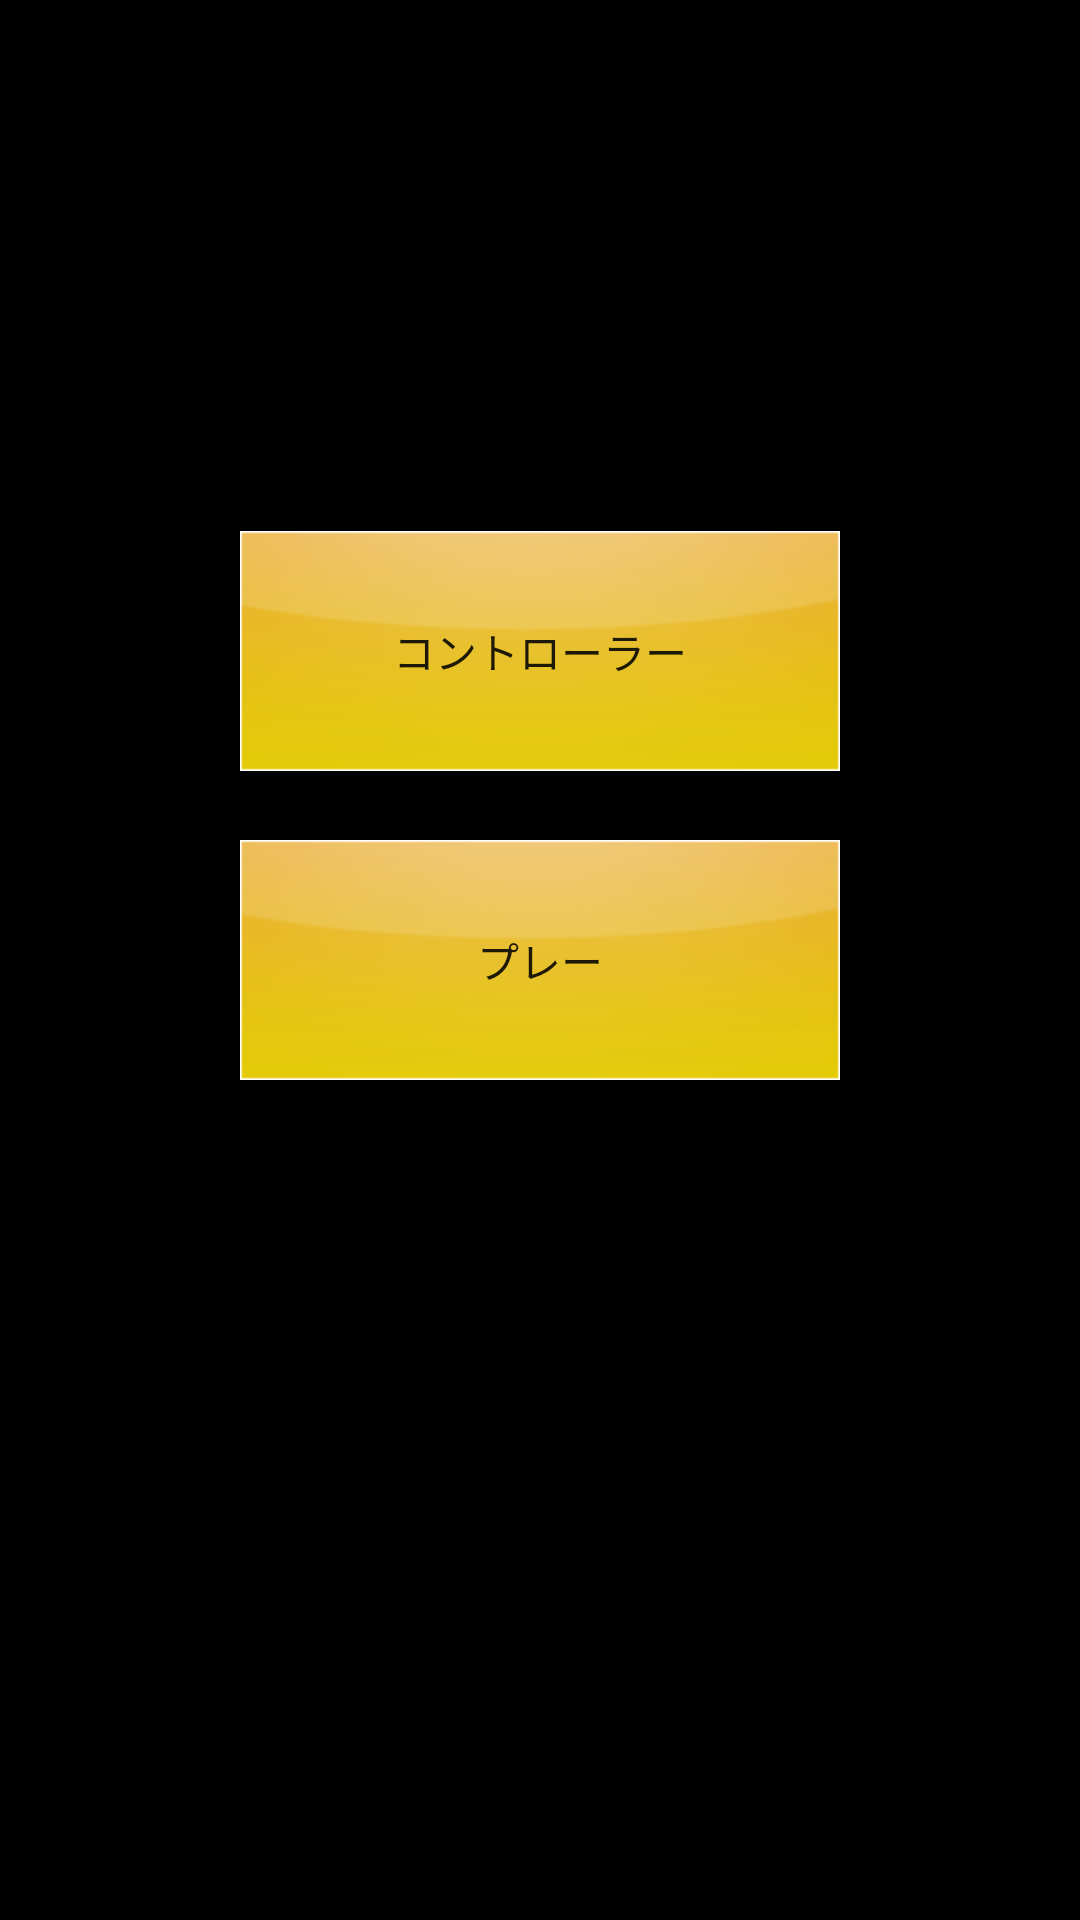

Here is an Android app screen rendered from its layout file. Give the layout XML and the strings, colors and styles it references.
<!-- AndroidManifest.xml: application theme AppTheme -->
<!-- res/layout/activity_main.xml -->
<?xml version="1.0" encoding="utf-8"?>
<RelativeLayout xmlns:android="http://schemas.android.com/apk/res/android"
    xmlns:tools="http://schemas.android.com/tools"
    android:id="@+id/activity_main"
    android:layout_width="match_parent"
    android:layout_height="match_parent"
    android:paddingBottom="@dimen/activity_vertical_margin"
    android:paddingLeft="@dimen/activity_horizontal_margin"
    android:paddingRight="@dimen/activity_horizontal_margin"
    android:paddingTop="@dimen/activity_vertical_margin"
    tools:context="jp.co.zenrin.music.play.MainActivity"
    android:background="@android:drawable/screen_background_dark">

    <Button
        android:text="@string/txt_play"
        android:layout_width="200dp"
        android:layout_height="80dp"
        android:id="@+id/btn_play"
        android:background="@drawable/bg_button_home"
        android:layout_centerVertical="true"
        android:layout_alignStart="@+id/bt_controller" />

    <Button
        android:text="@string/txt_controller"
        android:layout_width="200dp"
        android:id="@+id/bt_controller"
        android:layout_height="80dp"
        android:layout_marginBottom="23dp"
        android:background="@drawable/bg_button_home"
        android:layout_above="@+id/btn_play"
        android:layout_centerHorizontal="true" />
</RelativeLayout>
<!-- resources referenced by this layout -->
<resources>
  <dimen name="activity_horizontal_margin">16dp</dimen>
  <dimen name="activity_vertical_margin">16dp</dimen>
  <!-- drawable bg_button_home (drawable) -->
  <?xml version="1.0" encoding="utf-8"?>
  <selector xmlns:android="http://schemas.android.com/apk/res/android">
      <item android:drawable="@drawable/button_pressed_yellow"
          android:state_pressed="true" />
      <item android:drawable="@drawable/button_normal_green" />
  </selector>
  <string name="txt_controller">コントローラー</string>
  <string name="txt_play">プレー</string>
  <style name="AppTheme" parent="Theme.AppCompat.Light.NoActionBar">
          
          <item name="colorPrimary">@color/colorPrimary</item>
          <item name="colorPrimaryDark">@color/colorPrimaryDark</item>
          <item name="colorAccent">@color/colorAccent</item>
      </style>
  <!-- drawable button_pressed_yellow: png bitmap (drawable, 720 bytes) -->
  <!-- drawable button_normal_green: png bitmap (drawable, 17089 bytes) -->
  <color name="colorPrimary">#3F51B5</color>
  <color name="colorPrimaryDark">#303F9F</color>
  <color name="colorAccent">#FF4081</color>
</resources>
